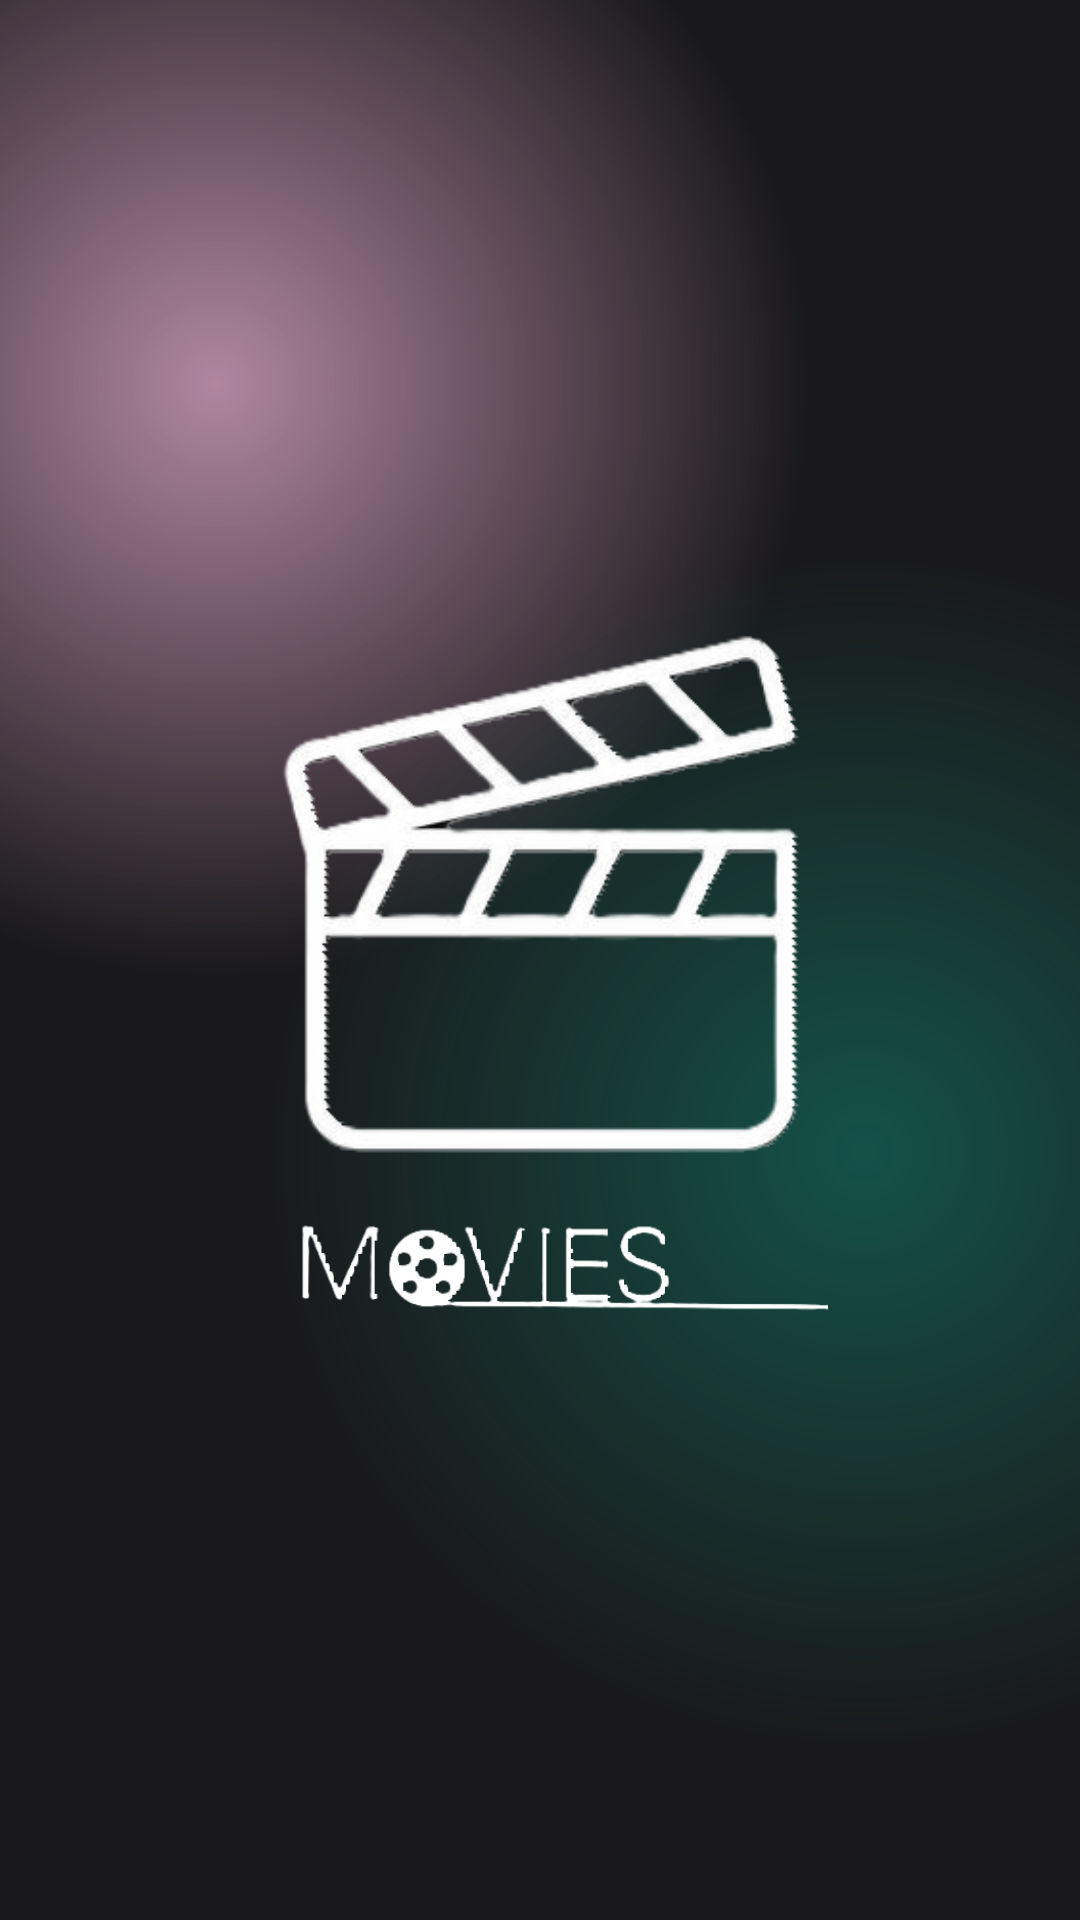

Reconstruct the res/layout file that produces this screen, plus the resources it refers to.
<!-- AndroidManifest.xml: application theme Theme.MovieApp -->
<!-- res/layout/activity_splash.xml -->
<?xml version="1.0" encoding="utf-8"?>
<androidx.constraintlayout.widget.ConstraintLayout xmlns:android="http://schemas.android.com/apk/res/android"
    xmlns:app="http://schemas.android.com/apk/res-auto"
    xmlns:tools="http://schemas.android.com/tools"
    android:layout_width="match_parent"
    android:layout_height="match_parent"
    android:background="@color/main_background">

    <androidx.constraintlayout.widget.ConstraintLayout
        android:id="@+id/constraintLayout"
        android:layout_width="match_parent"
        android:layout_height="match_parent"
        android:background="@drawable/gradient_color_background"
        android:orientation="vertical"
        app:layout_constraintBottom_toBottomOf="parent"
        app:layout_constraintEnd_toEndOf="parent"
        app:layout_constraintStart_toStartOf="parent"
        app:layout_constraintTop_toTopOf="parent">

        <ImageView
            android:id="@+id/action_logo"
            android:layout_width="wrap_content"
            android:layout_height="200dp"
            android:layout_marginTop="200dp"
            android:scaleType="centerCrop"
            app:layout_constraintTop_toTopOf="parent"
            app:layout_constraintEnd_toEndOf="parent"
            app:layout_constraintStart_toStartOf="parent"
            app:srcCompat="@drawable/action_logo" />

        <ImageView
            android:id="@+id/movies_word"
            android:layout_width="wrap_content"
            android:layout_height="200dp"
            android:layout_marginTop="280dp"
            android:scaleType="centerInside"
            app:layout_constraintEnd_toEndOf="parent"
            app:layout_constraintStart_toStartOf="parent"
            app:layout_constraintTop_toTopOf="parent"
            app:srcCompat="@drawable/movies_word"
            app:tint="@color/white" />

    </androidx.constraintlayout.widget.ConstraintLayout>
</androidx.constraintlayout.widget.ConstraintLayout>
<!-- resources referenced by this layout -->
<resources>
  <!-- drawable action_logo: png bitmap (drawable, 44486 bytes) -->
  <!-- drawable gradient_color_background (drawable) -->
  <?xml version="1.0" encoding="utf-8"?>
  <layer-list xmlns:android="http://schemas.android.com/apk/res/android">
  
      <item>
          <shape>
              <gradient android:startColor="#997c3660"
                  android:centerColor="#19191b"
                  android:endColor="#19191b"
                  android:type="radial"
                  android:gradientRadius="110%p"
                  android:centerX="0.2"
                  android:centerY="0.2"
                  />
  
          </shape>
      </item>
      <item>
          <shape>
              <gradient android:startColor="#800f8a75"
                  android:centerColor="@android:color/transparent"
                  android:endColor="@android:color/transparent"
                  android:type="radial"
                  android:gradientRadius="110%p"
                  android:centerX="0.8"
                  android:centerY="0.6"
                  />
          </shape>
      </item>
  
  </layer-list>
  <!-- drawable movies_word: png bitmap (drawable, 33161 bytes) -->
  <style name="Theme.MovieApp" parent="Base.Theme.MovieApp" />
  <style name="Base.Theme.MovieApp" parent="Theme.MaterialComponents.DayNight.NoActionBar">
          
          <item name="colorPrimaryDark">#19191b</item>
      </style>
  <!-- not gathered from this repository: default colours our renderer supplied (Android Studio template values) -->
  <color name="white">#FFFFFFFF</color>
</resources>
